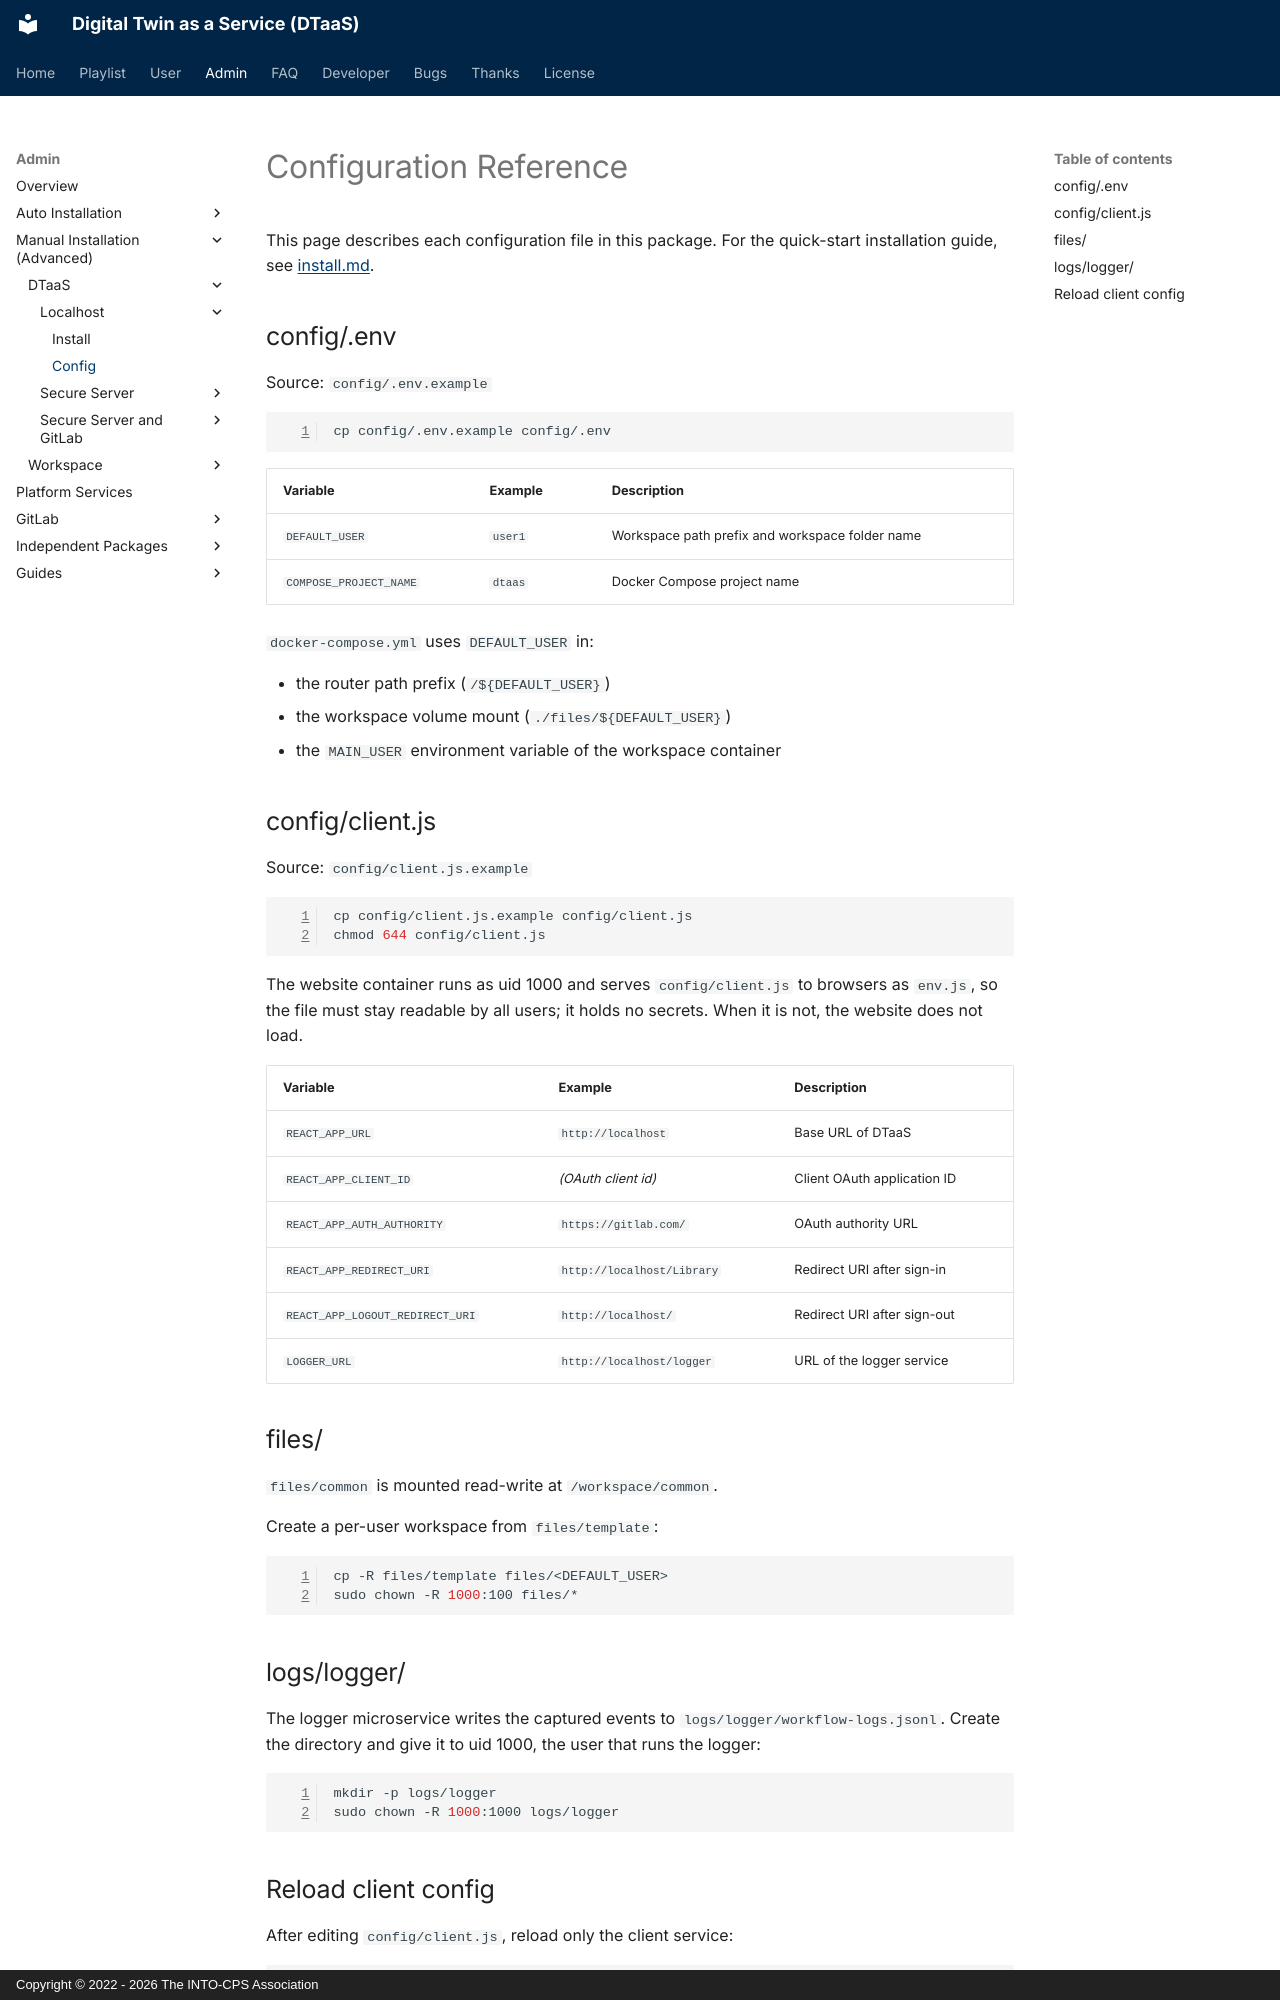

repository: INTO-CPS-Association/DTaaS · page: admin/dtaas/localhost/config.html · generator: mkdocs · copyright: Copyright © 2022 - 2026 The INTO-CPS Association

# Configuration Reference

This page describes each configuration file in this package.
For the quick-start installation guide, see [install.md](install.md).

## config/.env

Source: `config/.env.example`

```bash
cp config/.env.example config/.env
```

| Variable               | Example | Description                                     |
| :--------------------- | :------ | :---------------------------------------------- |
| `DEFAULT_USER`         | `user1` | Workspace path prefix and workspace folder name |
| `COMPOSE_PROJECT_NAME` | `dtaas` | Docker Compose project name                     |

`docker-compose.yml` uses `DEFAULT_USER` in:

- the router path prefix (`/${DEFAULT_USER}`)
- the workspace volume mount (`./files/${DEFAULT_USER}`)
- the `MAIN_USER` environment variable of the workspace container

## config/client.js

Source: `config/client.js.example`

```bash
cp config/client.js.example config/client.js
chmod 644 config/client.js
```

The website container runs as uid 1000 and serves `config/client.js`
to browsers as `env.js`, so the file must stay readable by all users;
it holds no secrets. When it is not, the website does not load.

| Variable                        | Example                    | Description                 |
| :------------------------------ | :------------------------- | :-------------------------- |
| `REACT_APP_URL`                 | `http://localhost`         | Base URL of DTaaS           |
| `REACT_APP_CLIENT_ID`           | _(OAuth client id)_        | Client OAuth application ID |
| `REACT_APP_AUTH_AUTHORITY`      | `https://gitlab.com/`      | OAuth authority URL         |
| `REACT_APP_REDIRECT_URI`        | `http://localhost/Library` | Redirect URI after sign-in  |
| `REACT_APP_LOGOUT_REDIRECT_URI` | `http://localhost/`        | Redirect URI after sign-out |
| `LOGGER_URL`                    | `http://localhost/logger`  | URL of the logger service   |

## files/

`files/common` is mounted read-write at `/workspace/common`.

Create a per-user workspace from `files/template`:

```bash
cp -R files/template files/<DEFAULT_USER>
sudo chown -R 1000:100 files/*
```
